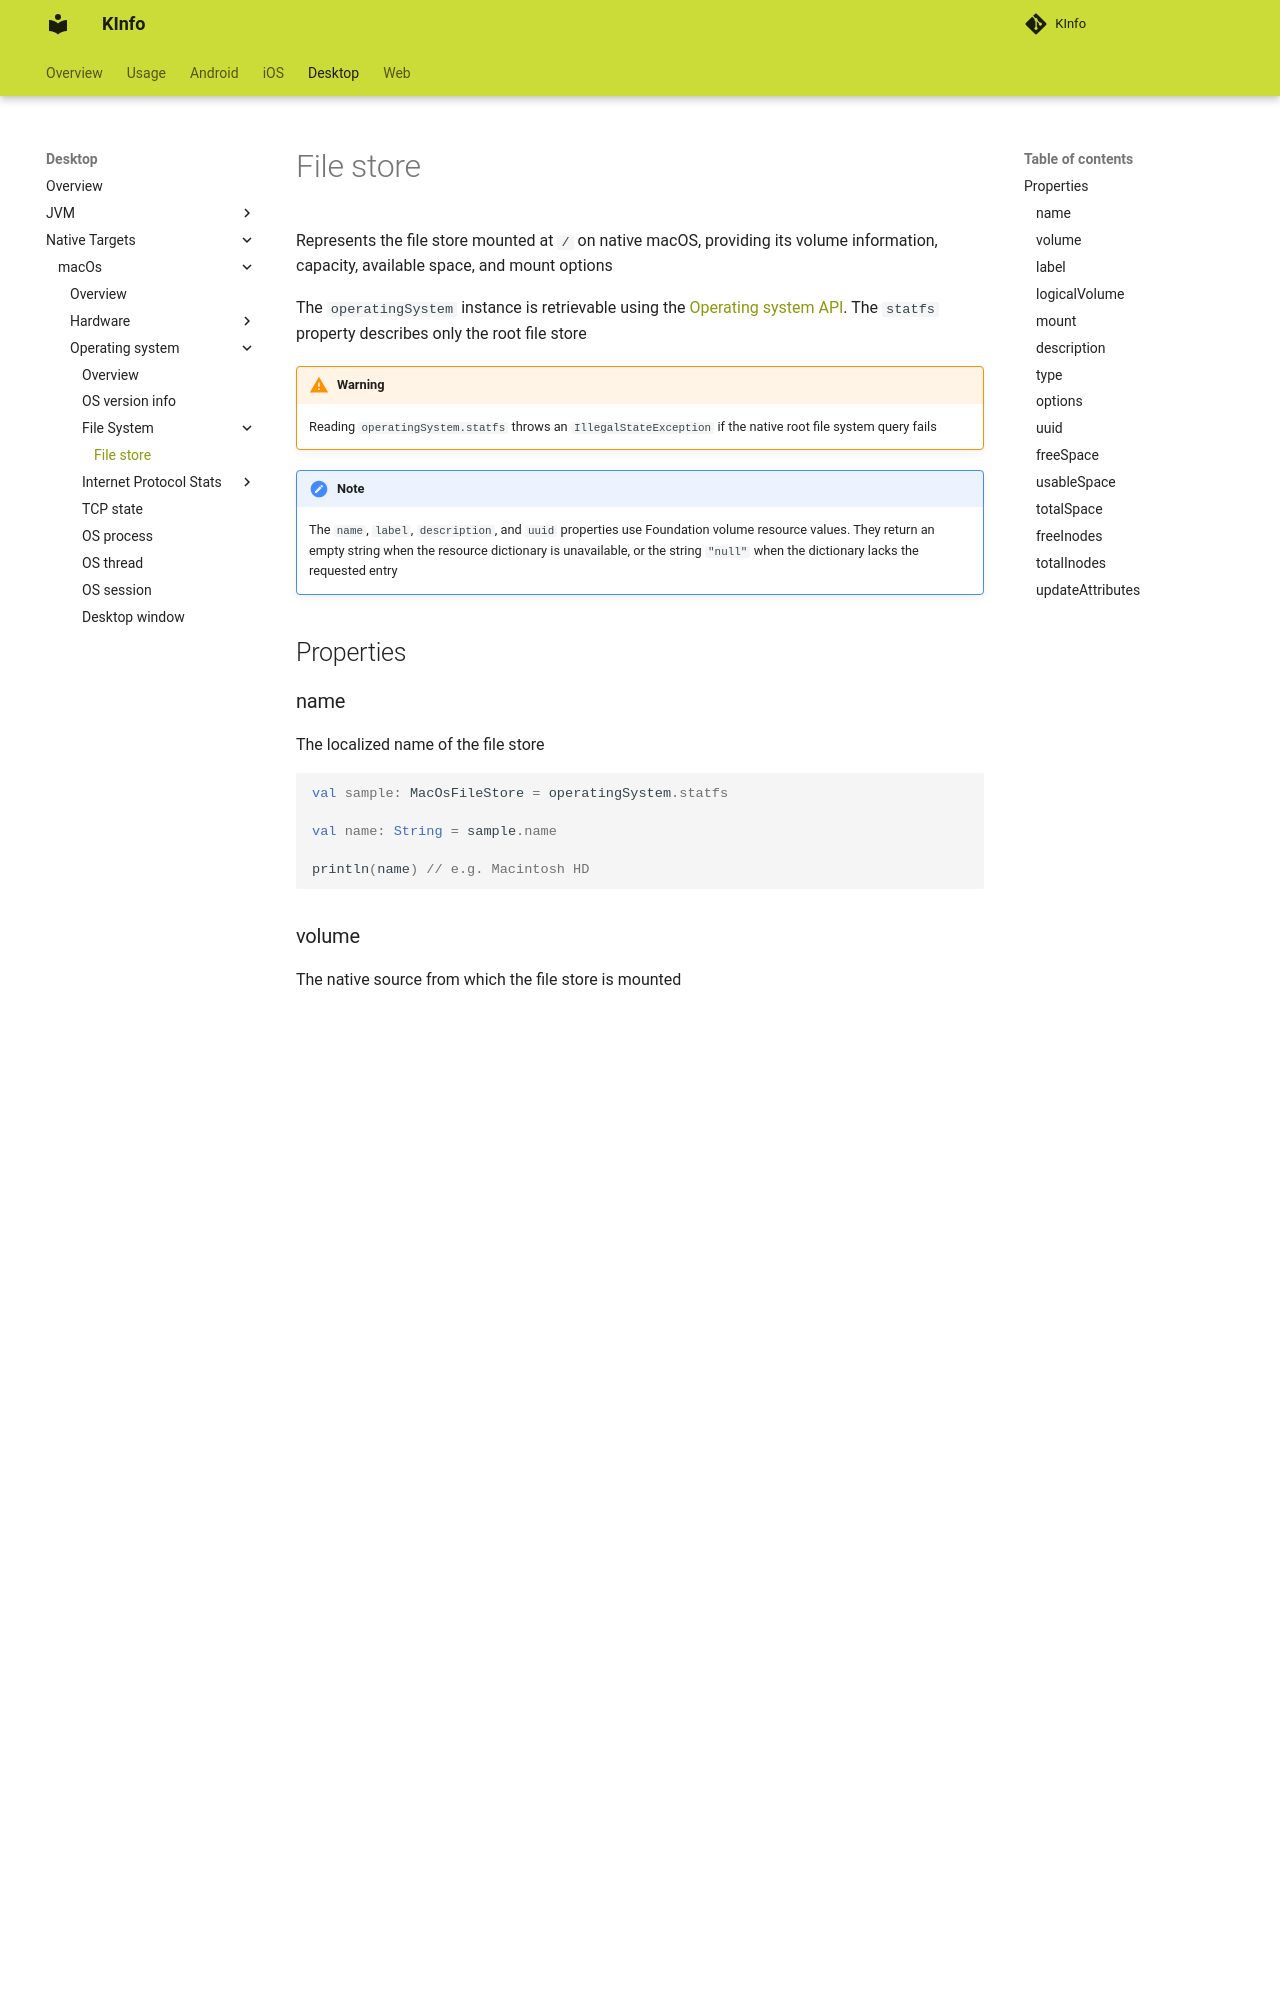

repository: N7ghtm4r3/KInfo · page: desktop/macos/operatingsystem/filesystem/file_store/index.html · generator: mkdocs

Represents the file store mounted at `/` on native macOS, providing its volume information, capacity, available space, and
mount options

The `operatingSystem` instance is retrievable using the [Operating system API](../index.md#operatingsystem-api).
The `statfs` property describes only the root file store

!!! Warning

    Reading `operatingSystem.statfs` throws an `IllegalStateException` if the native root file system query fails

!!! Note

    The `name`, `label`, `description`, and `uuid` properties use Foundation volume resource values. They return an empty
    string when the resource dictionary is unavailable, or the string `"null"` when the dictionary lacks the requested entry

## Properties

### name

The localized name of the file store

```kotlin
val sample: MacOsFileStore = operatingSystem.statfs

val name: String = sample.name

println(name) // e.g. Macintosh HD
```

### volume

The native source from which the file store is mounted

```kotlin
val sample: MacOsFileStore = operatingSystem.statfs

val volume: String = sample.volume

println(volume) // e.g. /dev/disk3s1s1
```

### label

The name assigned to the volume

```kotlin
val sample: MacOsFileStore = operatingSystem.statfs

val label: String = sample.label

println(label) // e.g. Macintosh HD
```

### logicalVolume

The separate logical volume identifier. The native implementation returns an empty string; the mounted source is
available through [volume](#volume)

```kotlin
val sample: MacOsFileStore = operatingSystem.statfs

val logicalVolume: String = sample.logicalVolume

println(logicalVolume) // empty string
```

### mount

The mount point of the file store, which is `/` for the root file store returned by `statfs`

```kotlin
val sample: MacOsFileStore = operatingSystem.statfs

val mount: String = sample.mount

println(mount) // /
```
